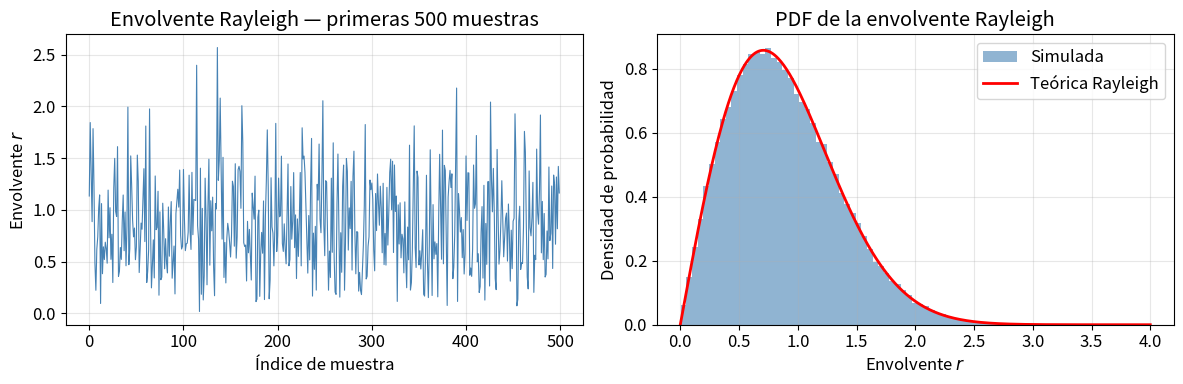
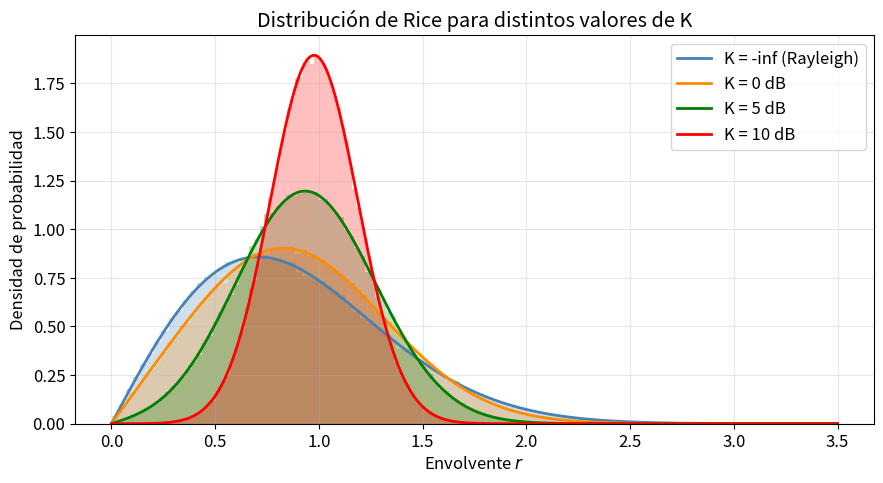
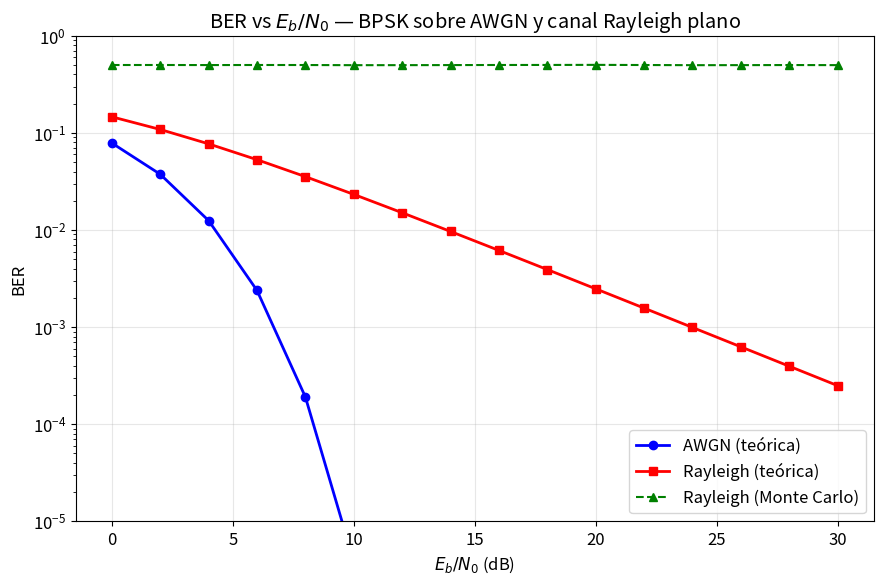

The script that saved these images, in order:
%pip install numpy scipy matplotlib --quiet

import numpy as np
import matplotlib.pyplot as plt
from scipy.stats import rayleigh, rice
from scipy.special import i0, i0e

%matplotlib inline
plt.rcParams.update({
    'figure.dpi': 120,
    'font.size': 12,
    'axes.grid': True,
    'grid.alpha': 0.3,
})
rng = np.random.default_rng(seed=42)

# ── Parámetros ──────────────────────────────────────────────────────────────
N = 100_000          # número de muestras del canal
sigma = 1 / np.sqrt(2)  # desviación típica de cada componente → E[r²] = 1

# ── Simulación (modelo de Clarke simplificado) ───────────────────────────────
h_I = rng.normal(0, sigma, N)
h_Q = rng.normal(0, sigma, N)
r = np.abs(h_I + 1j * h_Q)   # envolvente

# ── PDF teórica de Rayleigh con σ=1/√2 ──────────────────────────────────────
r_axis = np.linspace(0, 4, 500)
pdf_theory = rayleigh.pdf(r_axis, scale=sigma)

# ── Figura ───────────────────────────────────────────────────────────────────
fig, axes = plt.subplots(1, 2, figsize=(12, 4))

# (a) Serie temporal de la envolvente (primeras 500 muestras)
axes[0].plot(r[:500], lw=0.8, color='steelblue')
axes[0].set_xlabel('Índice de muestra')
axes[0].set_ylabel('Envolvente $r$')
axes[0].set_title('Envolvente Rayleigh — primeras 500 muestras')

# (b) Histograma vs PDF teórica
axes[1].hist(r, bins=80, density=True, alpha=0.6, color='steelblue', label='Simulada')
axes[1].plot(r_axis, pdf_theory, 'r-', lw=2, label='Teórica Rayleigh')
axes[1].set_xlabel('Envolvente $r$')
axes[1].set_ylabel('Densidad de probabilidad')
axes[1].set_title('PDF de la envolvente Rayleigh')
axes[1].legend()

plt.tight_layout()
plt.show()

print(f'Potencia media simulada : {np.mean(r**2):.4f}  (esperada: {2*sigma**2:.4f})')
print(f'Valor cuadrático medio  : {np.sqrt(np.mean(r**2)):.4f}')

# ── Parámetros ──────────────────────────────────────────────────────────────
N = 200_000
K_dB_list = ['-inf (Rayleigh)', '0 dB', '5 dB', '10 dB']
K_lin_list = [0, 1, 10**0.5, 10]          # K en lineal
colors = ['steelblue', 'darkorange', 'green', 'red']

r_axis = np.linspace(0, 3.5, 500)

fig, ax = plt.subplots(figsize=(9, 5))

for K, label, color in zip(K_lin_list, K_dB_list, colors):
    # Potencia total unitaria: ν² + 2σ² = 1  →  σ² = 1/(2(K+1)), ν² = K/(K+1)
    sigma2 = 1 / (2 * (K + 1))
    sigma  = np.sqrt(sigma2)
    nu     = np.sqrt(K / (K + 1))   # amplitud de la componente especular

    # Simulación: añadimos componente LOS a las gaussianas
    h_I = rng.normal(nu, sigma, N)
    h_Q = rng.normal(0,  sigma, N)
    r_sim = np.abs(h_I + 1j * h_Q)

    # PDF teórica de Rice usando scipy (b = ν/σ, scale = σ)
    pdf_th = rice.pdf(r_axis, b=nu/sigma if sigma > 0 else 0, scale=sigma)

    ax.hist(r_sim, bins=100, density=True, alpha=0.25, color=color)
    ax.plot(r_axis, pdf_th, color=color, lw=2, label=f'K = {label}')

ax.set_xlabel('Envolvente $r$')
ax.set_ylabel('Densidad de probabilidad')
ax.set_title('Distribución de Rice para distintos valores de K')
ax.legend()
plt.tight_layout()
plt.show()

from scipy.special import erfc

# ── Rango de SNR ─────────────────────────────────────────────────────────────
EbN0_dB  = np.arange(0, 31, 2)
EbN0_lin = 10 ** (EbN0_dB / 10)

# ── BER teórica AWGN ─────────────────────────────────────────────────────────
Q = lambda x: 0.5 * erfc(x / np.sqrt(2))
ber_awgn = Q(np.sqrt(2 * EbN0_lin))

# ── BER teórica Rayleigh (forma cerrada) ─────────────────────────────────────
ber_rayleigh_th = 0.5 * (1 - np.sqrt(EbN0_lin / (1 + EbN0_lin)))

# ── Simulación Monte Carlo sobre canal Rayleigh ───────────────────────────────
N_bits = 200_000
bits   = rng.integers(0, 2, N_bits)          # bits aleatorios
s      = 2 * bits - 1                         # BPSK: {0,1} → {-1,+1}

ber_mc = np.zeros(len(EbN0_dB))
sigma_channel = 1 / np.sqrt(2)               # canal Rayleigh con potencia unitaria

for idx, snr in enumerate(EbN0_lin):
    # Coeficiente de canal complejo (Rayleigh)
    h = (rng.normal(0, sigma_channel, N_bits)
         + 1j * rng.normal(0, sigma_channel, N_bits))
    # Potencia de ruido AWGN
    sigma_n = np.sqrt(0.5 / snr)
    noise   = sigma_n * rng.normal(0, 1, N_bits)
    # Señal recibida y detección con conocimiento perfecto del canal (coherente)
    y       = np.real(h) * s + noise
    bits_rx = (y > 0).astype(int)
    ber_mc[idx] = np.mean(bits_rx != bits)

# ── Figura ───────────────────────────────────────────────────────────────────
fig, ax = plt.subplots(figsize=(9, 6))
ax.semilogy(EbN0_dB, ber_awgn,       'b-o',  lw=2, ms=6, label='AWGN (teórica)')
ax.semilogy(EbN0_dB, ber_rayleigh_th,'r-s',  lw=2, ms=6, label='Rayleigh (teórica)')
ax.semilogy(EbN0_dB, ber_mc,         'g--^', lw=1.5, ms=6, label='Rayleigh (Monte Carlo)')

ax.set_xlabel('$E_b/N_0$ (dB)')
ax.set_ylabel('BER')
ax.set_title('BER vs $E_b/N_0$ — BPSK sobre AWGN y canal Rayleigh plano')
ax.set_ylim([1e-5, 1])
ax.legend()
plt.tight_layout()
plt.show()

# ── Tabla resumen ─────────────────────────────────────────────────────────────
print(f'{"Eb/N0 (dB)":>12} {"AWGN":>12} {"Rayleigh (th)":>15} {"Rayleigh (MC)":>15}')
print('-' * 58)
for i, db in enumerate(EbN0_dB):
    print(f'{db:>12.0f} {ber_awgn[i]:>12.2e} {ber_rayleigh_th[i]:>15.2e} {ber_mc[i]:>15.2e}')
